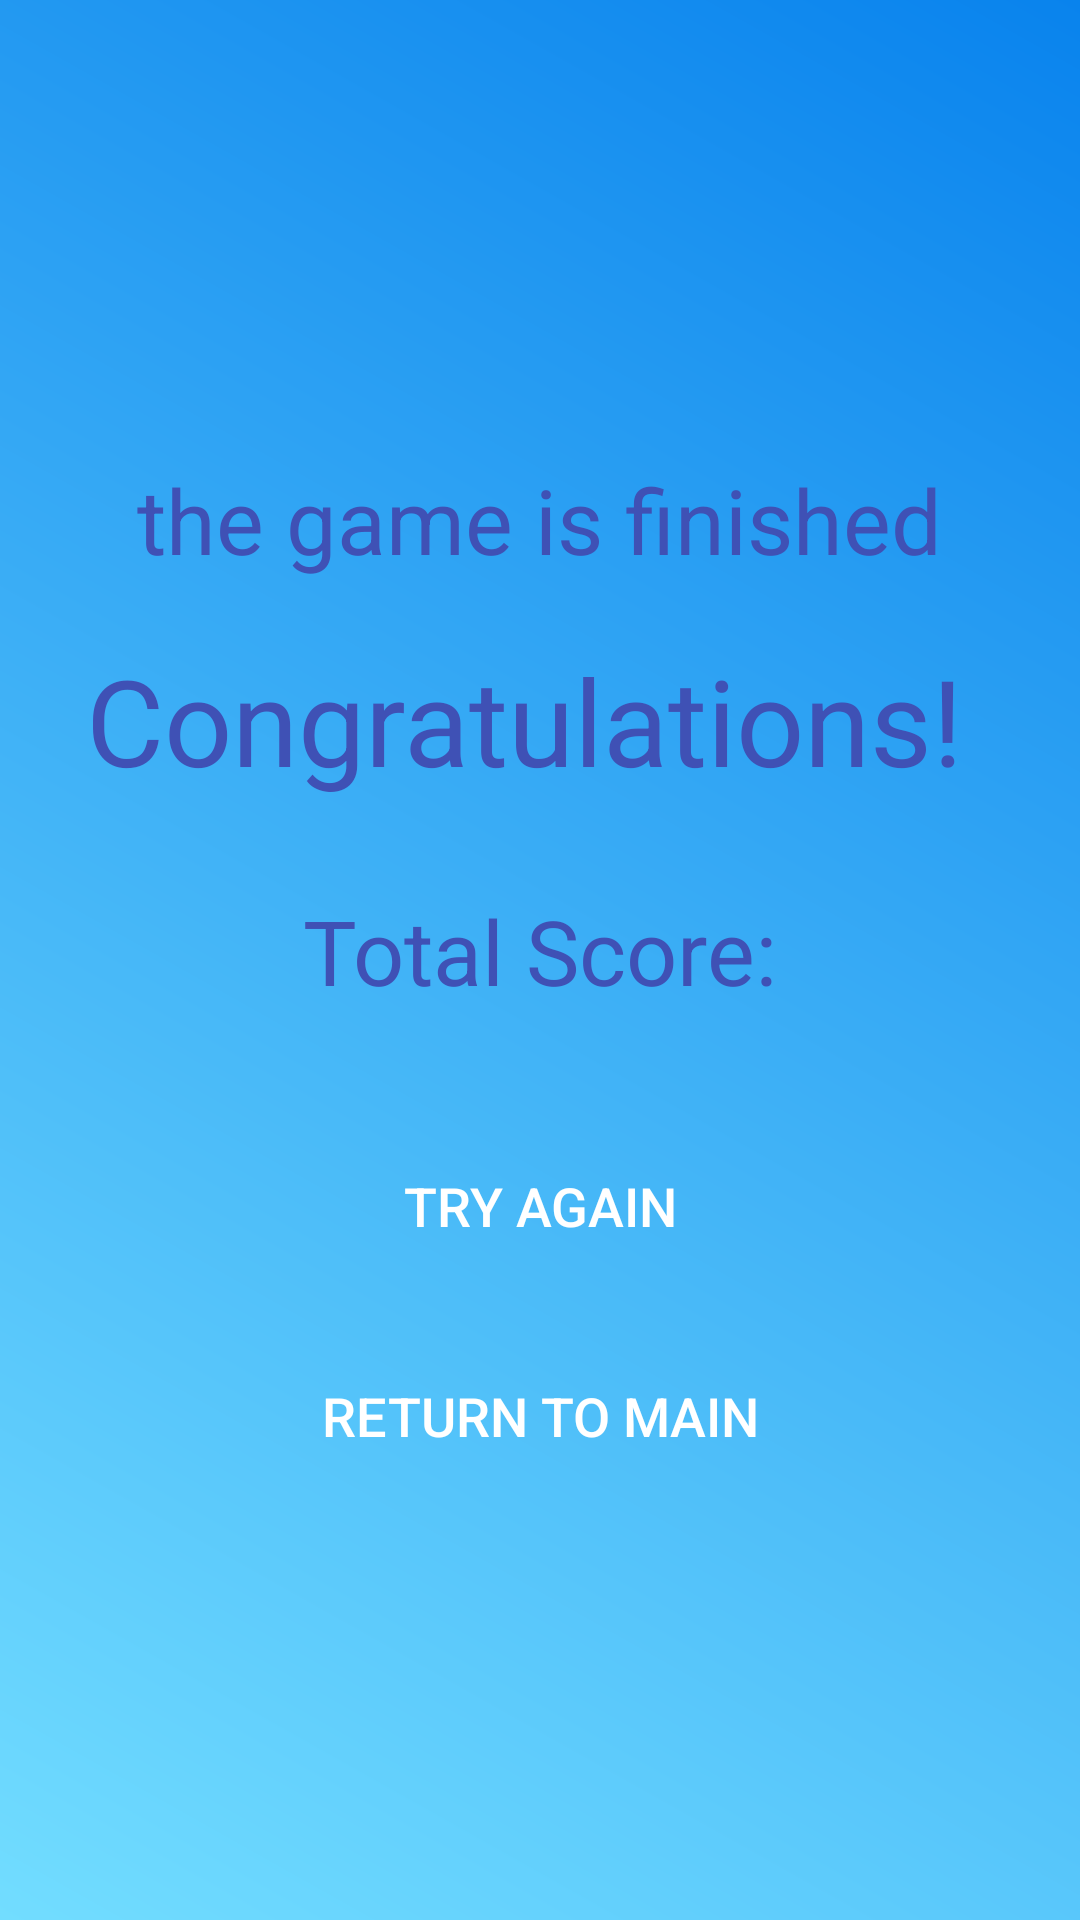

Produce the Android XML layout that renders to this screen, including the resource entries it uses.
<!-- AndroidManifest.xml: application theme Theme.GuessSongs -->
<!-- res/layout/activity_summary.xml -->
<?xml version="1.0" encoding="utf-8"?>
<LinearLayout xmlns:android="http://schemas.android.com/apk/res/android"
    xmlns:app="http://schemas.android.com/apk/res-auto"
    xmlns:tools="http://schemas.android.com/tools"
    android:background="@drawable/background_gradient"
    android:orientation="vertical"
    android:layout_width="match_parent"
    android:layout_height="match_parent"
    tools:context=".SummaryActivity"
    android:gravity="center"
    android:padding="16dp">
    <TextView
        android:layout_width="wrap_content"
        android:layout_height="wrap_content"
        android:text="the game is finished"
        android:textSize="30sp"
        android:textColor="#3F51B5"
        android:layout_marginTop="16dp"
        android:layout_gravity="center"
        android:layout_margin="10dp"/>
    <TextView
        android:layout_width="wrap_content"
        android:layout_height="wrap_content"
        android:text="Congratulations! "
        android:textSize="40sp"
        android:textColor="#3F51B5"
        android:layout_marginTop="16dp"
        android:layout_gravity="center"
        android:layout_margin="10dp"/>
    <TextView
        android:id="@+id/game_total_score"
        android:layout_width="wrap_content"
        android:layout_height="wrap_content"
        android:text="Total Score:"
        android:textSize="30sp"
        android:textColor="#3F51B5"
        android:layout_marginTop="16dp"
        android:layout_gravity="center"
        android:layout_margin="20dp"/>

    <android.widget.Button
        android:background="@drawable/button_background"
        android:textColor="@color/white"
        android:layout_width="180dp"
        android:layout_height="50dp"
        android:text="Try Again"
        android:textSize="18dp"
        android:id="@+id/returntoGame"
        android:layout_gravity="center"
        android:layout_margin="20dp"/>
    <android.widget.Button
        android:background="@drawable/button_background"
        android:textColor="@color/white"
        android:layout_width="180dp"
        android:layout_height="50dp"
        android:text="return to main"
        android:textSize="18dp"
        android:id="@+id/returntoMain"
        android:layout_gravity="center"/>
</LinearLayout>
<!-- resources referenced by this layout -->
<resources>
  <!-- drawable background_gradient (drawable) -->
  <?xml version="1.0" encoding="utf-8"?>
  <shape xmlns:android="http://schemas.android.com/apk/res/android">
      <gradient
          android:startColor="#72DDFF"
          android:endColor="#0983ED"
          android:angle="45"/>
  </shape>
  <style name="Theme.GuessSongs" parent="Base.Theme.GuessSongs">
      </style>
  <style name="Base.Theme.GuessSongs" parent="Theme.Material3.DayNight.NoActionBar">
          
          
      </style>
  <!-- not gathered from this repository: default colours our renderer supplied (Android Studio template values) -->
  <color name="white">#FFFFFFFF</color>
</resources>
